The GitHub repository tanverhassantanver/Automated-Identification-of-Medicinal-Plants-Through-Image-Processing-and-Transfer-Learning contains a labelled image folder "data" with 5 categories: Aristolochia indica, Centella asiatica, giant calotrope, green chiretta, Terminalia bellirica. Examples follow, each with its label.

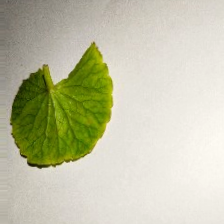
Label: Centella asiatica

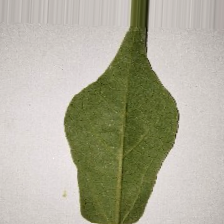
Label: Aristolochia indica

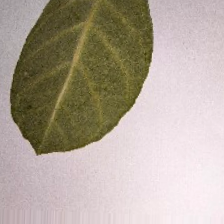
Label: giant calotrope

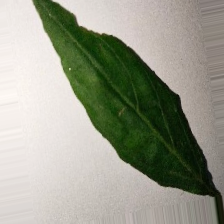
Label: green chiretta

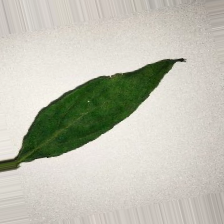
Label: green chiretta

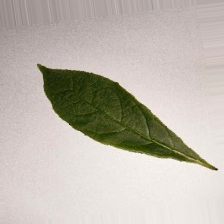
Label: Terminalia bellirica
